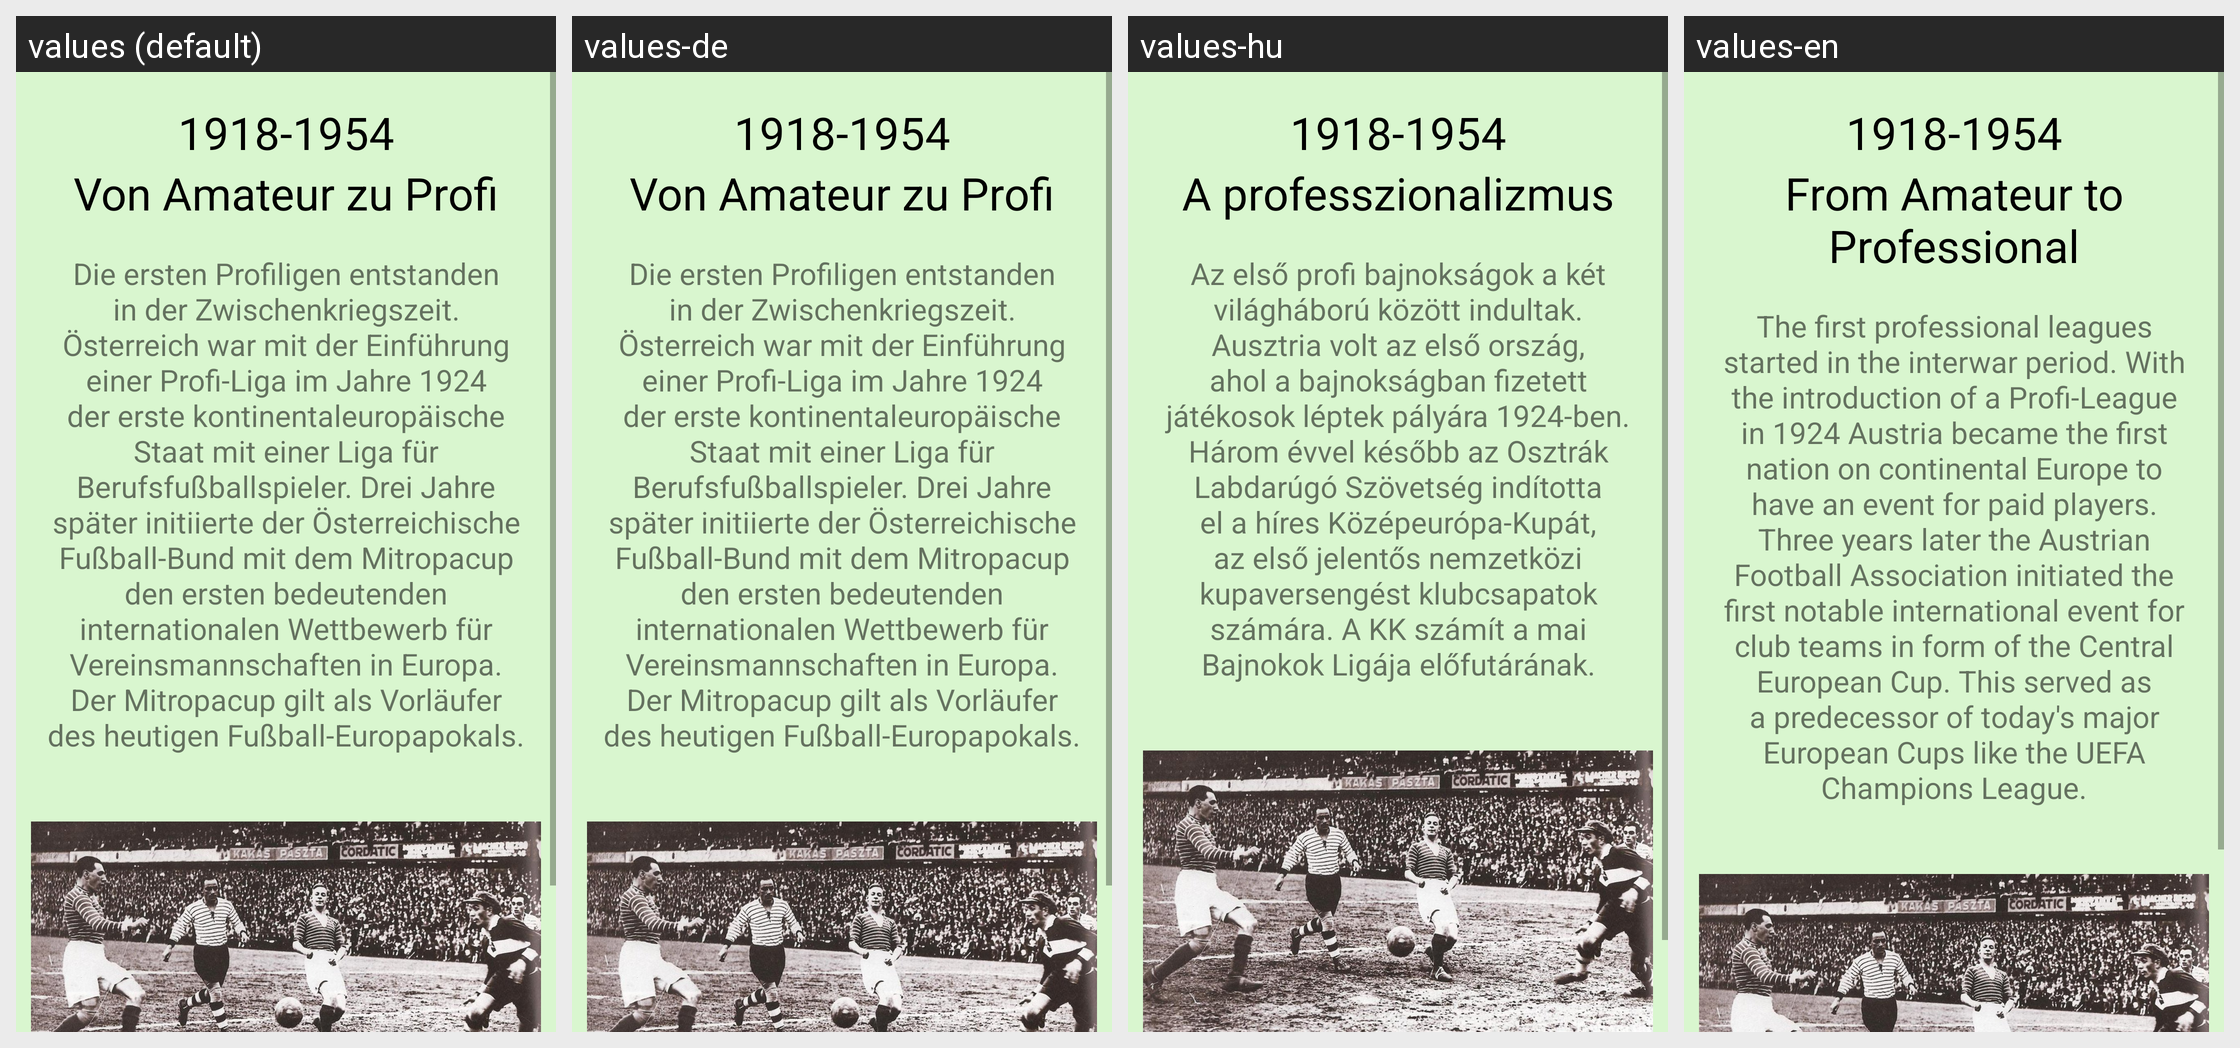

Translations of the strings shown on this Android screen, per locale in the grid:
Android screen res/layout/activity_three.xml rendered under 4 locales, left to right: values (default), values-de, values-hu, values-en. Device: Nexus 5 (rendered at 1080×1920; each locale shown at half size, 540×960, under a caption strip naming it); theme AppTheme.
Strings drawn on this screen, with the default value and each locale's value (text and hints the layout hard-codes, and strings that could not be matched under every locale, appear in the picture but are not listed):

era3_time
  values: 1918-1954
  values-de: 1918-1954  [not translated; the default value is used]
  values-hu: 1918-1954  [not translated; the default value is used]
  values-en: 1918-1954  [not translated; the default value is used]

era3_title
  values: Von Amateur zu Profi
  values-de: Von Amateur zu Profi
  values-hu: A professzionalizmus
  values-en: From Amateur to Professional

era3_description
  values: Die ersten Profiligen entstanden in der Zwischenkriegszeit. Österreich war mit der Einführung einer Profi-Liga im Jahre 1924 der erste kontinentaleuropäische Staat mit einer Liga für Berufsfußballspieler. Drei Jahre später initiierte der Österreichische Fußball-Bund mit dem Mitropacup den ersten bedeutenden internationalen Wettbewerb für Vereinsmannschaften in Europa. Der Mitropacup gilt als …[clipped]
  values-de: Die ersten Profiligen entstanden in der Zwischenkriegszeit. Österreich war mit der Einführung einer Profi-Liga im Jahre 1924 der erste kontinentaleuropäische Staat mit einer Liga für Berufsfußballspieler. Drei Jahre später initiierte der Österreichische Fußball-Bund mit dem Mitropacup den ersten bedeutenden internationalen Wettbewerb für Vereinsmannschaften in Europa. Der Mitropacup gilt als …[clipped]
  values-hu: Az első profi bajnokságok a két világháború között indultak. Ausztria volt az első ország, ahol a bajnokságban fizetett játékosok léptek pályára 1924-ben. Három évvel később az Osztrák Labdarúgó Szövetség indította el a híres Középeurópa-Kupát, az első jelentős nemzetközi kupaversengést klubcsapatok számára. A KK számít a mai Bajnokok Ligája előfutárának.
  values-en: The first professional leagues started in the interwar period. With the introduction of a Profi-League in 1924 Austria became the first nation on continental Europe to have an event for paid players. Three years later the Austrian Football Association initiated the first notable international event for club teams in form of the Central European Cup. This served as a predecessor of today's major …[clipped]
